Run: headless pygame with SDL's dummy video driver; simulated clock (each Clock.tick advances the game by its frame time, no real sleeping); random seed 0; keys injected as events and as key.get_pressed() state; no mouse input.
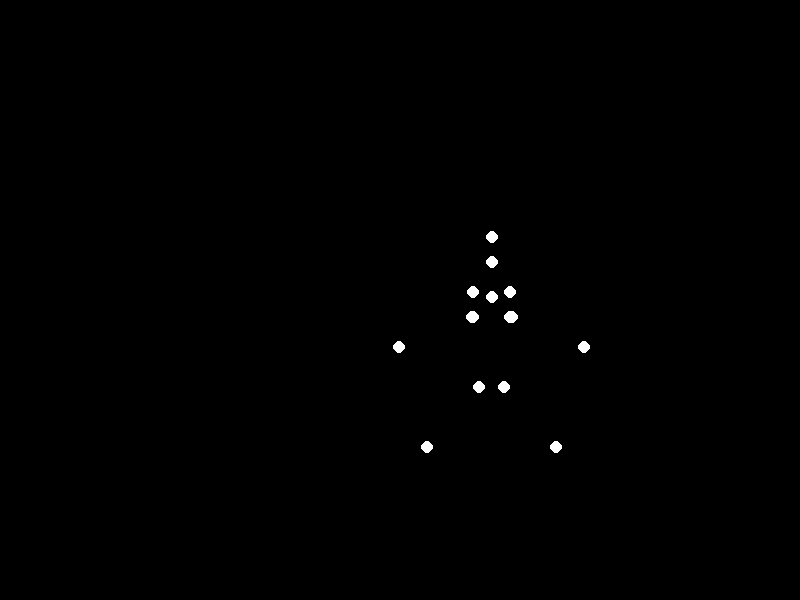
Frame 1 of 4 · flips 1–60 · no input
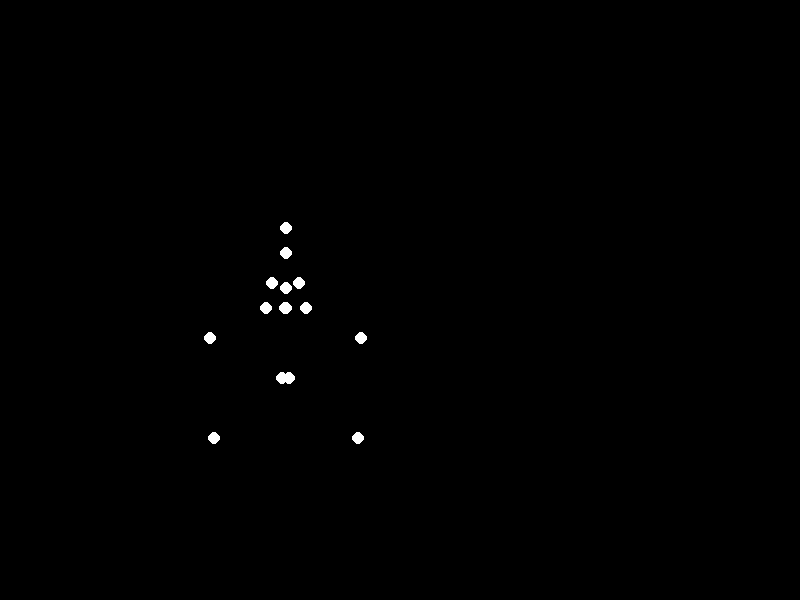
Frame 2 of 4 · flips 61–180 · tapped SPACE, RETURN · held RIGHT (→), D
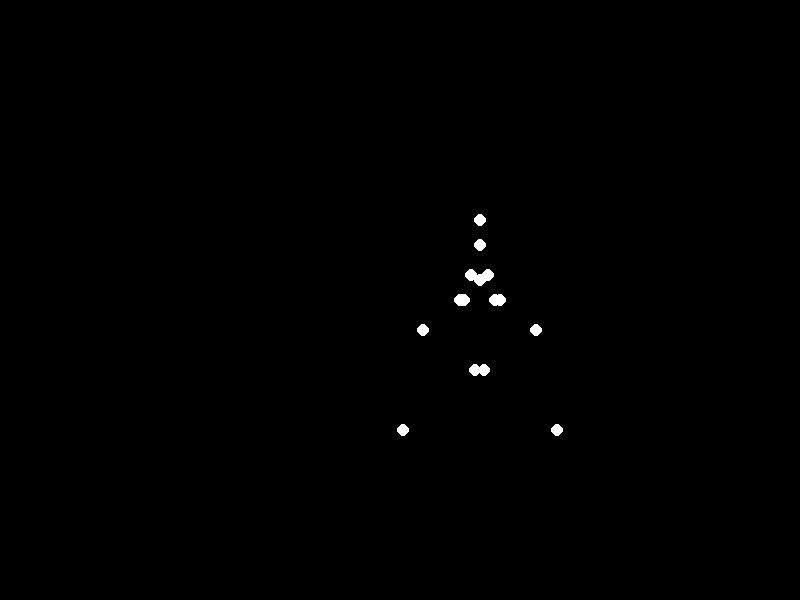
Frame 3 of 4 · flips 181–300 · held DOWN (↓), S
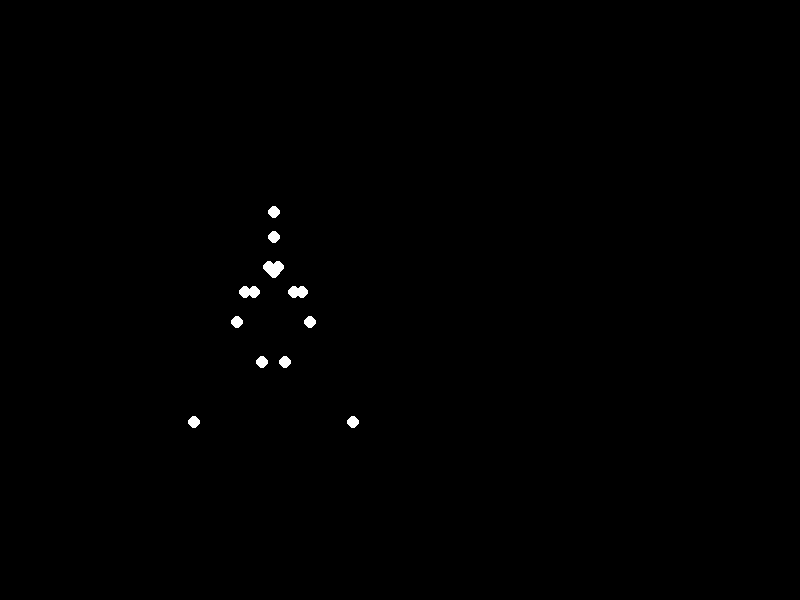
Frame 4 of 4 · flips 301–420 · held LEFT (←), A, UP (↑), W

The pygame program that drew these frames:


import pygame
import math

# Initialize Pygame
pygame.init()

# Screen settings
width, height = 800, 600
screen = pygame.display.set_mode((width, height))
pygame.display.set_caption("Biological Motion: Sad Woman Jumping")

# Colors
BLACK = (0, 0, 0)
WHITE = (255, 255, 255)

# Animation parameters
cycle_duration = 2.0  # Jump cycle duration in seconds
y_peak = 120          # Vertical jump height
x_speed = 150         # Horizontal movement speed (pixels/sec)
shoulder_swing = 40   # Shoulder swing amplitude
arm_swing = 60        # Arm swing amplitude
leg_swing = 50        # Leg swing amplitude

clock = pygame.time.Clock()

def get_body_position(t):
    """Calculate body position using parabolic trajectory"""
    x = width//4 + (x_speed * t) % (width//2)
    normalized_time = (t % cycle_duration) / cycle_duration
    y = height//2 - y_peak * (1 - (2 * normalized_time - 1)**2)
    return x, y

def calculate_points(t, body_x, body_y):
    """Calculate 15 joint positions for the figure"""
    points = []
    phase = 2 * math.pi * (t % cycle_duration) / cycle_duration

    # Head
    points.append((body_x, body_y - 50))

    # Shoulders
    shoulder_offset = shoulder_swing * math.sin(phase)
    points.append((body_x - 25 - shoulder_offset, body_y + 5))
    points.append((body_x + 25 + shoulder_offset, body_y + 5))

    # Elbows
    elbow_phase = phase * 2
    points.append((
        body_x - 45 - shoulder_offset - arm_swing * math.sin(elbow_phase),
        body_y + 30
    ))
    points.append((
        body_x + 45 + shoulder_offset + arm_swing * math.sin(elbow_phase),
        body_y + 30
    ))

    # Wrists
    points.append((
        body_x - 60 - shoulder_offset - arm_swing * math.sin(elbow_phase + math.pi/3),
        body_y + 60
    ))
    points.append((
        body_x + 60 + shoulder_offset + arm_swing * math.sin(elbow_phase + math.pi/3),
        body_y + 60
    ))

    # Hips
    hip_phase = phase + math.pi
    points.append((body_x - 20, body_y + 30))
    points.append((body_x + 20, body_y + 30))

    # Knees
    knee_phase = phase * 1.5
    points.append((
        body_x - 25 + leg_swing * math.sin(knee_phase),
        body_y + 100
    ))
    points.append((
        body_x + 25 - leg_swing * math.sin(knee_phase),
        body_y + 100
    ))

    # Ankles
    ankle_phase = phase * 1.8
    points.append((
        body_x - 30 + leg_swing * math.sin(ankle_phase + math.pi/4),
        body_y + 160
    ))
    points.append((
        body_x + 30 - leg_swing * math.sin(ankle_phase + math.pi/4),
        body_y + 160
    ))

    # Additional points for 15 total
    points.append((body_x, body_y - 25))  # Neck
    points.append((body_x, body_y + 10))  # Torso

    return points

running = True
while running:
    for event in pygame.event.get():
        if event.type == pygame.QUIT:
            running = False

    t = pygame.time.get_ticks() / 1000  # Get time in seconds
    body_x, body_y = get_body_position(t)
    points = calculate_points(t, body_x, body_y)

    # Drawing
    screen.fill(BLACK)
    for point in points:
        pygame.draw.circle(screen, WHITE, (int(point[0]), int(point[1])), 6)
    pygame.display.flip()
    clock.tick(30)

pygame.quit()
